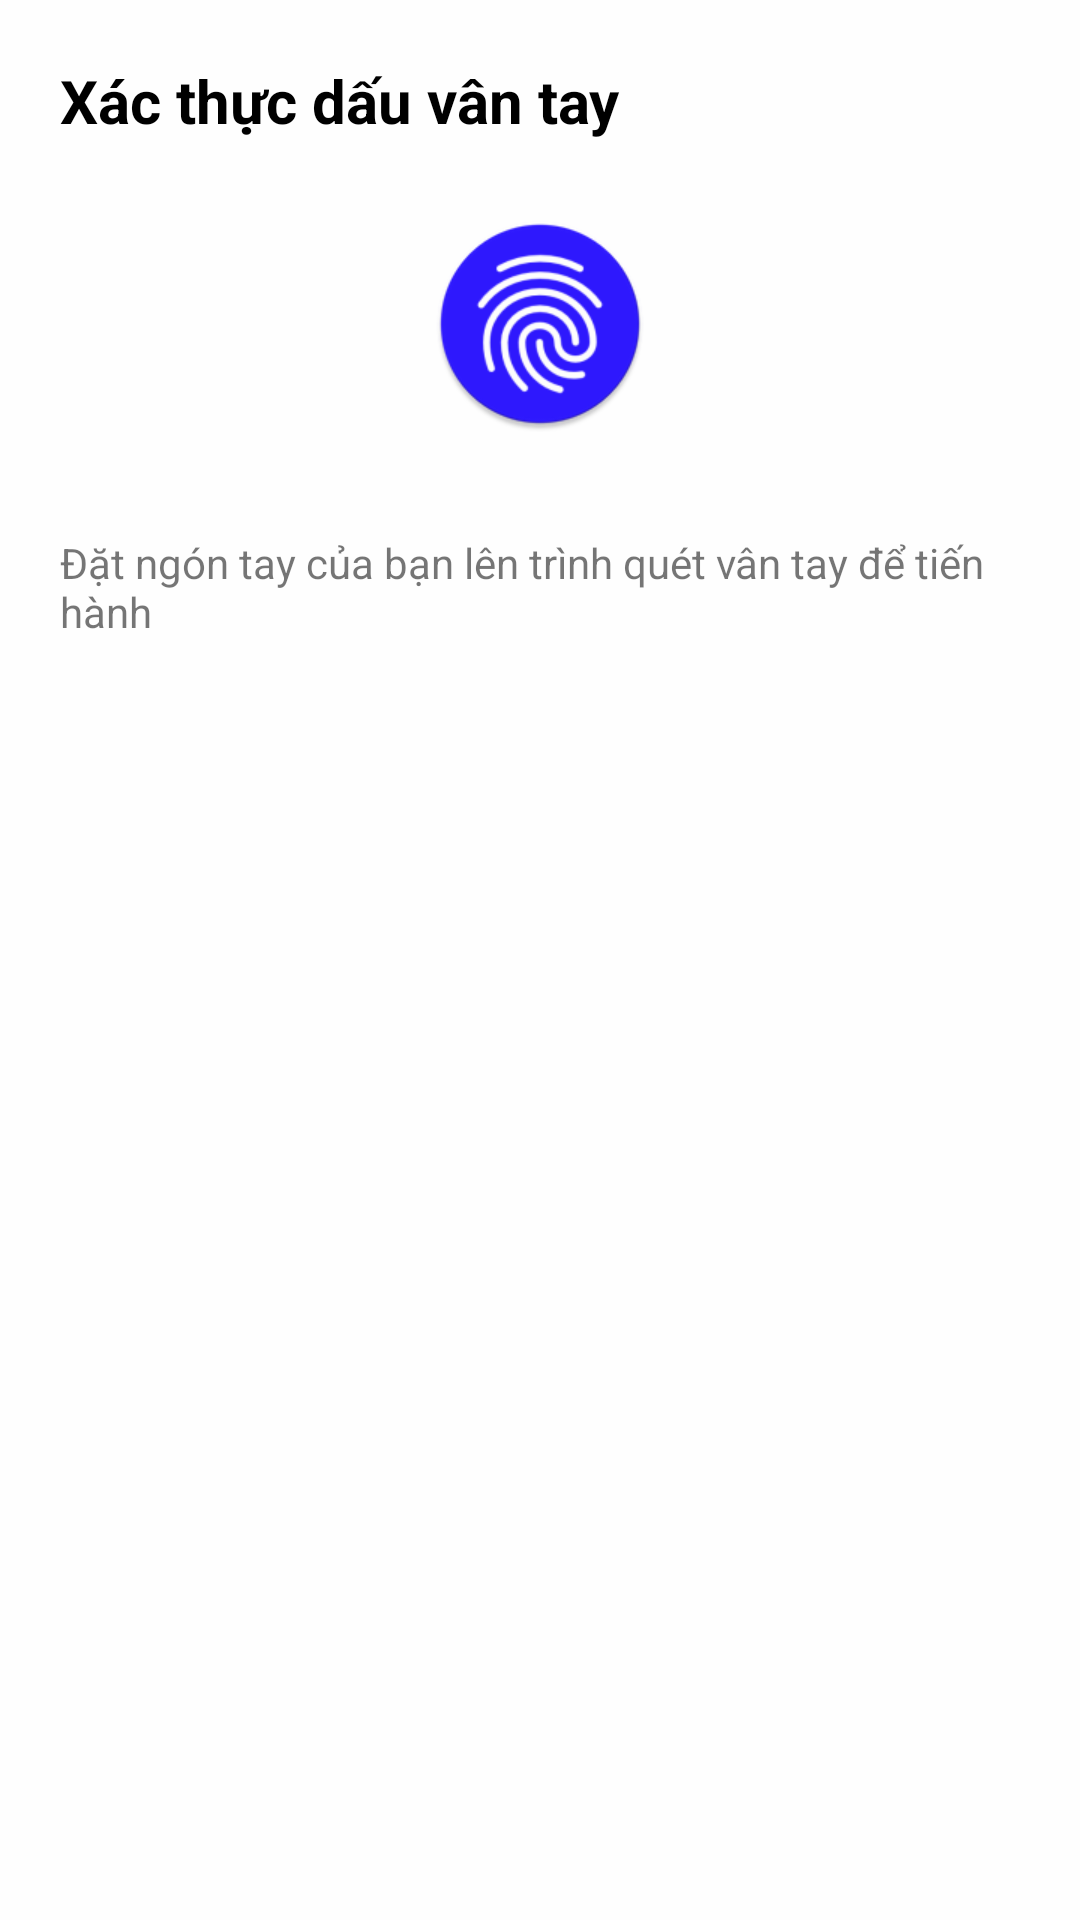

Android layout source for this screen:
<!-- AndroidManifest.xml: application theme AppTheme -->
<!-- res/layout/fingerprint.xml -->
<?xml version="1.0" encoding="utf-8"?>
<RelativeLayout xmlns:android="http://schemas.android.com/apk/res/android"
    xmlns:app="http://schemas.android.com/apk/res-auto"
    android:orientation="vertical" android:layout_width="match_parent"
    android:layout_height="match_parent" android:background="#c8ffffff">

    <TextView
        android:layout_width="match_parent"
        android:layout_height="wrap_content"
        android:text="Xác thực dấu vân tay"
        android:textColor="#000000"
        android:textStyle="bold"
        android:textSize="20sp"
        android:padding="20dp" />

    <ImageView
        android:id="@+id/imgFingerprint"
        android:layout_width="72dp"
        android:layout_height="72dp"
        android:layout_alignParentTop="true"
        android:layout_centerHorizontal="true"
        android:layout_marginTop="72dp"
        app:srcCompat="@mipmap/icon_fingerprint" />

    <TextView
        android:id="@+id/tvReportFingerprint"
        android:layout_width="wrap_content"
        android:layout_height="wrap_content"
        android:layout_alignParentTop="true"
        android:layout_centerHorizontal="true"
        android:layout_marginTop="158dp"
        android:padding="20dp"
        android:text="Đặt ngón tay của bạn lên trình quét vân tay để tiến hành" />
</RelativeLayout>
<!-- resources referenced by this layout -->
<resources>
  <!-- mipmap icon_fingerprint: png bitmap (mipmap-hdpi, 4484 bytes) -->
  <style name="AppTheme" parent="Theme.AppCompat.Light.DarkActionBar">
          <item name="colorPrimary">@color/colorPrimary</item>
          <item name="colorPrimaryDark">@color/colorPrimaryDark</item>
          <item name="colorAccent">@color/colorAccent</item>
      </style>
  <color name="colorPrimary">#b533932e</color>
  <color name="colorPrimaryDark">#303F9F</color>
  <color name="colorAccent">#FF4081</color>
</resources>
